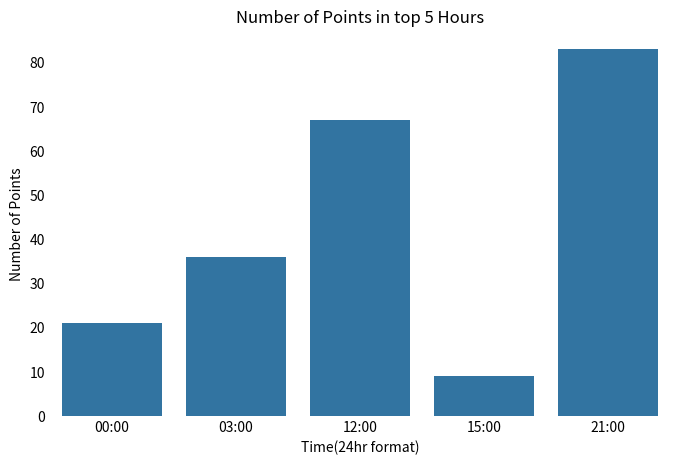
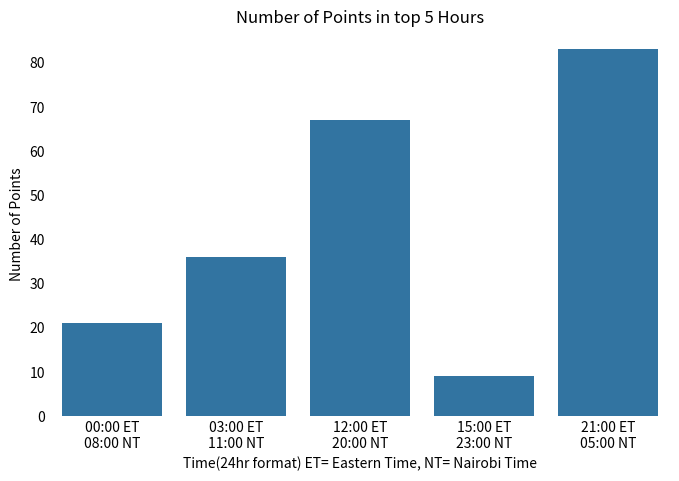

Write the Python code that produced these figures, in order.
#!/usr/bin/env python
# coding: utf-8

# # Show different time zones as labels in a graph
# 
# In step 3 of this document, a piece of code was created to allow the x-axis of a graph to show two different time zones for each value. 

# ## 1. Create a dataframe to use as an example

# In[6]:


import pandas as pd
import numpy as np

#Create a random dataframe that has time columns, one column for each time zone:
np.random.seed(0)
Etimes = [] #List of Eastern Time times
Ntimes = [] #List of Nairobi Time times
#Fill the lists with times in 24hr format (Nairobi Time = Eastern Time + 8)
for t in range(5): 
    hour = np.random.randint(24)
    Etimes.append('{}:{}'.format(str(hour).zfill(2),'00'))
    if hour >= 16:
        hour = (hour+8) - 24
        Ntimes.append('{}:{}'.format(str(hour).zfill(2),'00'))
    else:
        Ntimes.append('{}:{}'.format(str(hour+8).zfill(2),'00'))
    
#Create the dataframe
df = pd.DataFrame({'id':[str(x).zfill(3) for x in range(1,6)],
                   'num_points':np.random.randint(100,size=5),
                   'Eastern_Time':Etimes,
                   'Nairobi_Time':Ntimes})

#Sort Eastern Time times in ascending order
df = df.sort_values(by=['Eastern_Time']).reset_index().drop('index',axis=1) 
df 


# ## 2. Problem
# 
# The x-axis of the following graph only displays the values of one of the time columns as labels, in this case it only displays the Eastern Time times:

# In[13]:


import matplotlib.pyplot as plt
import seaborn as sns
get_ipython().run_line_magic('matplotlib', 'inline')

#Create plot
plt.figure(figsize=(8,5))
ax = sns.barplot(x='Eastern_Time', 
                 y='num_points',
                 data=df)
sns.despine(left=True,bottom=True)
ax.set(xlabel='Time(24hr format)', ylabel='Number of Points')
plt.title('Number of Points in top 5 Hours')
plt.tick_params(axis='both', which='both',length=0)
plt.show()


# ## 3. Solution
# 
# Create a 'labels' list with labels containing the two time zones for each value. 

# In[3]:


labels = []
#Get the two times from the dataframe
Etimes = df['Eastern_Time']
Ntimes = df['Nairobi_Time']
#append values to list
for h in range(len(df['num_points'])):
    #format the string as required
    labels.append('{} ET\n{} NT'.format(Etimes[h],
                                        Ntimes[h]))


# ## 4. Plot again
# 
# The 'labels' list created in the step before wil be used as an argument for the .set_xticklabels() method, a seaborn method that overrides the label names for the x-axis.

# In[14]:


#Create plot
plt.figure(figsize=(8,5))
ax = sns.barplot(x='Eastern_Time', 
                 y='num_points',
                 data=df)
sns.despine(left=True,bottom=True)
ax.set(xlabel='Time(24hr format) ET= Eastern Time, NT= Nairobi Time', 
       ylabel='Number of Points')
plt.title('Number of Points in top 5 Hours')
plt.tick_params(axis='both', which='both',length=0)
ax.set_xticklabels(labels) #set_xticklabels() method using the solution in step 3 as argument
plt.show()


# Now the x-axis labels show both time zones for the same value.
